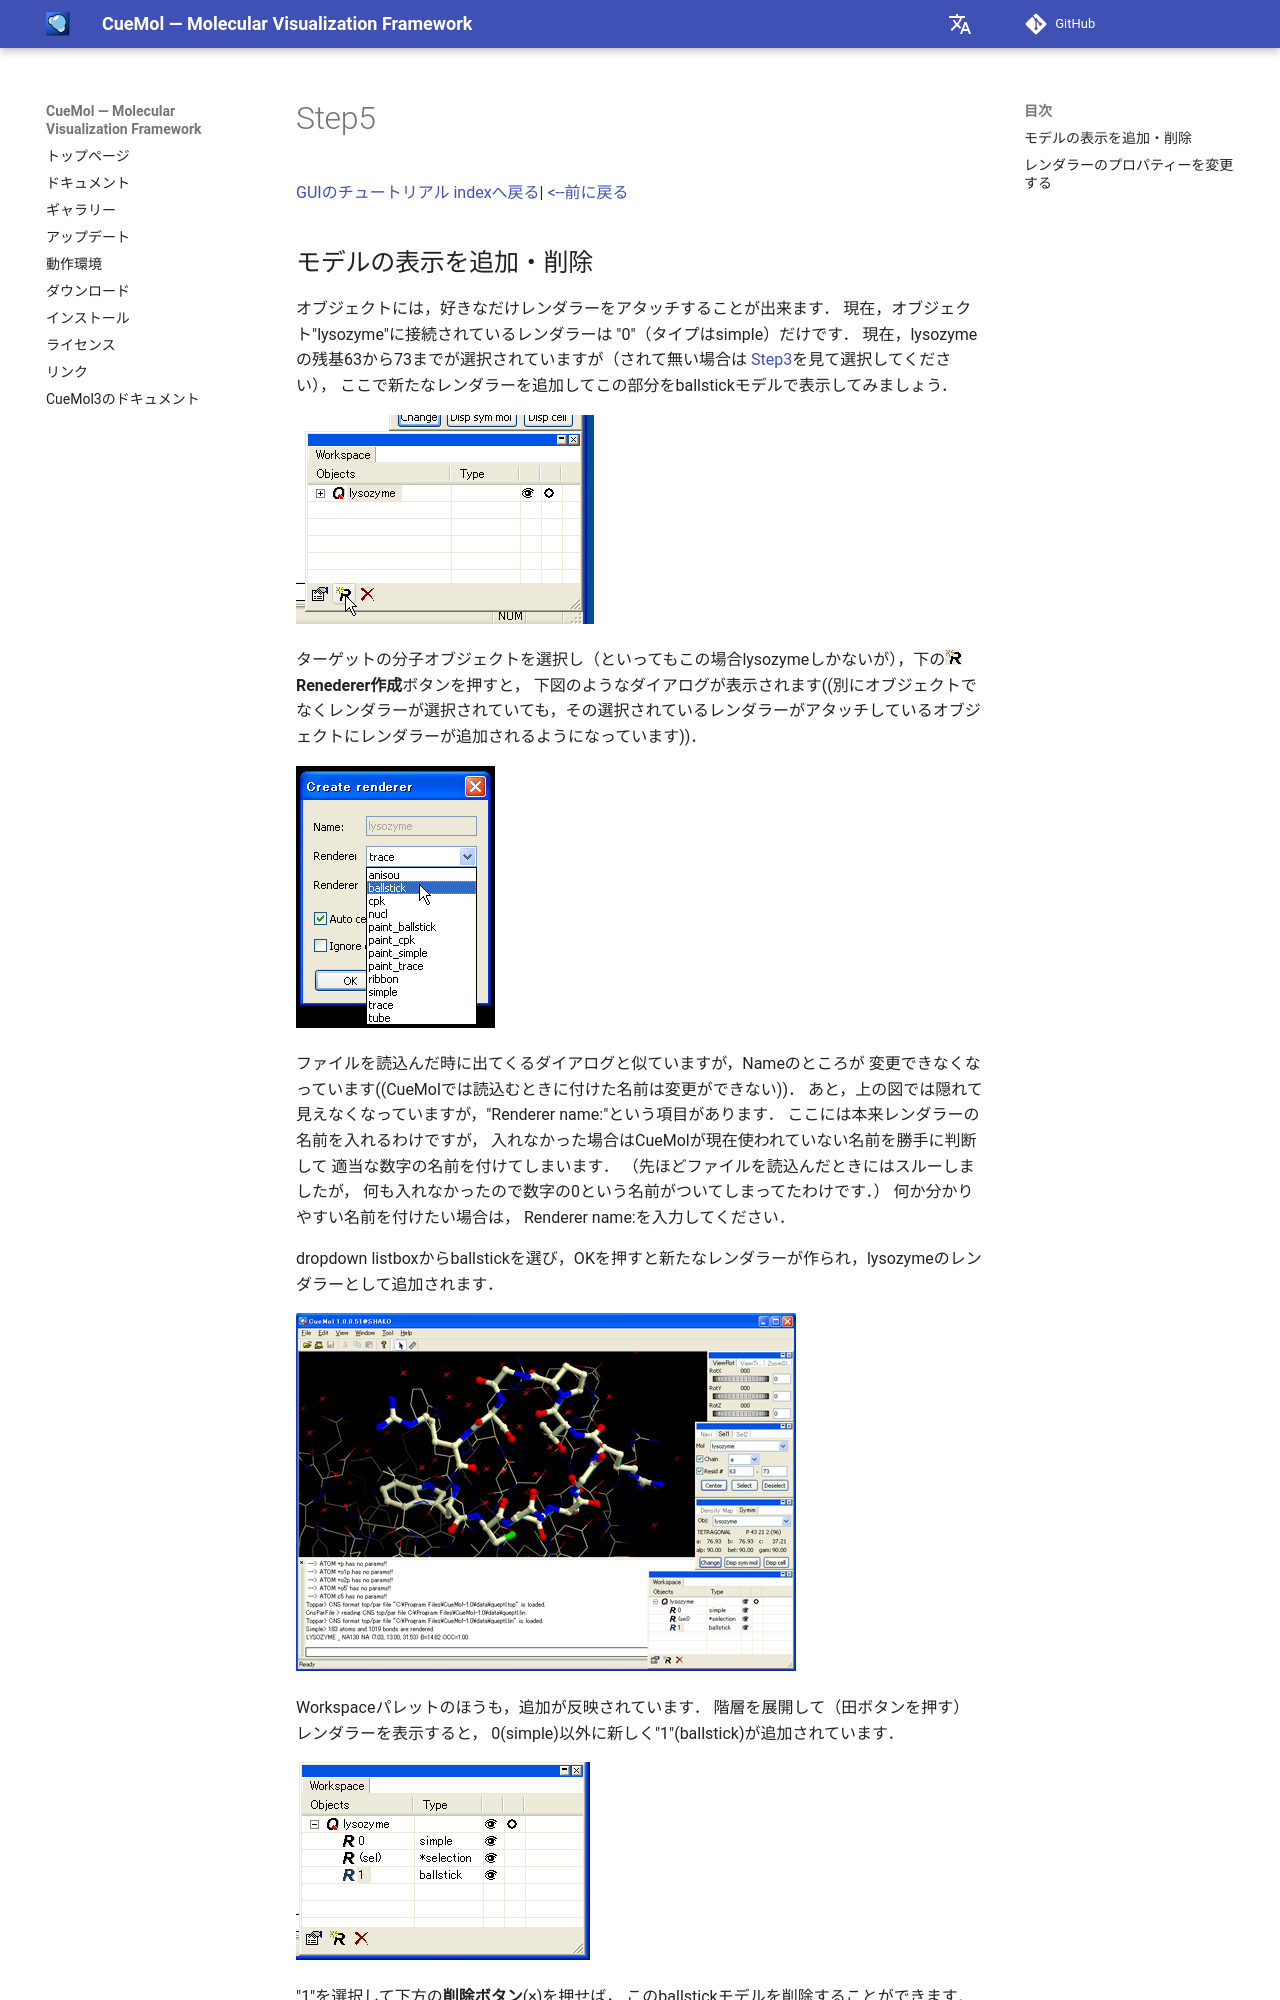

repository: CueMol/cuemol2_docs · page: Documents/GUIのチュートリアル/Step5/index.html · generator: mkdocs

[GUIのチュートリアル indexへ戻る](../../../Documents/GUIのチュートリアル/)|
[&lt;--前に戻る](../../../Documents/GUIのチュートリアル/Step4)



## モデルの表示を追加・削除

オブジェクトには，好きなだけレンダラーをアタッチすることが出来ます．
現在，オブジェクト"lysozyme"に接続されているレンダラーは
"0"（タイプはsimple）だけです．
現在，lysozymeの残基63から73までが選択されていますが（されて無い場合は
[Step3](../../../Documents/GUIのチュートリアル/Step3)を見て選択してください），
ここで新たなレンダラーを追加してこの部分をballstickモデルで表示してみましょう．


![gui_step5_wspal1](../../../assets/images/Documents/GUIのチュートリアル/Step5/gui_step5_wspal1.png){ .on-glb }


ターゲットの分子オブジェクトを選択し（といってもこの場合lysozymeしかないが），下の![gui_step5_newrnd](../../../assets/images/Documents/GUIのチュートリアル/Step5/gui_step5_newrnd.png){ .on-glb }**Renederer作成**ボタンを押すと，
下図のようなダイアログが表示されます((別にオブジェクトでなくレンダラーが選択されていても，その選択されているレンダラーがアタッチしているオブジェクトにレンダラーが追加されるようになっています))．


![gui_step5_newrdlg](../../../assets/images/Documents/GUIのチュートリアル/Step5/gui_step5_newrdlg.png){ .on-glb }


ファイルを読込んだ時に出てくるダイアログと似ていますが，Nameのところが
変更できなくなっています((CueMolでは読込むときに付けた名前は変更ができない))．
あと，上の図では隠れて見えなくなっていますが，"Renderer name:"という項目があります．
ここには本来レンダラーの名前を入れるわけですが，
入れなかった場合はCueMolが現在使われていない名前を勝手に判断して
適当な数字の名前を付けてしまいます．
（先ほどファイルを読込んだときにはスルーしましたが，
何も入れなかったので数字の0という名前がついてしまってたわけです．）
何か分かりやすい名前を付けたい場合は，
Renderer name:を入力してください．

dropdown listboxからballstickを選び，OKを押すと新たなレンダラーが作られ，lysozymeのレンダラーとして追加されます．


![gui_step5_ballstk](../../../assets/images/Documents/GUIのチュートリアル/Step5/gui_step5_ballstk.png){ .on-glb }


Workspaceパレットのほうも，追加が反映されています．
階層を展開して（田ボタンを押す）レンダラーを表示すると，
0(simple)以外に新しく"1"(ballstick)が追加されています．
